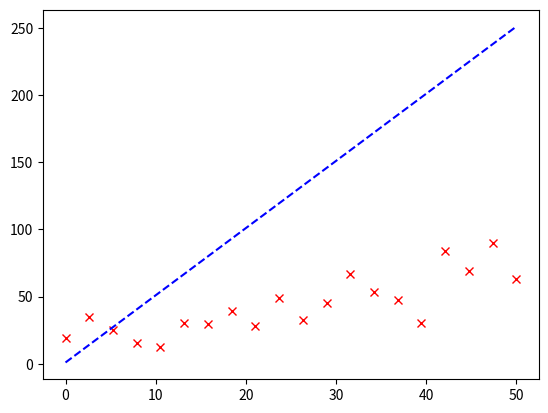
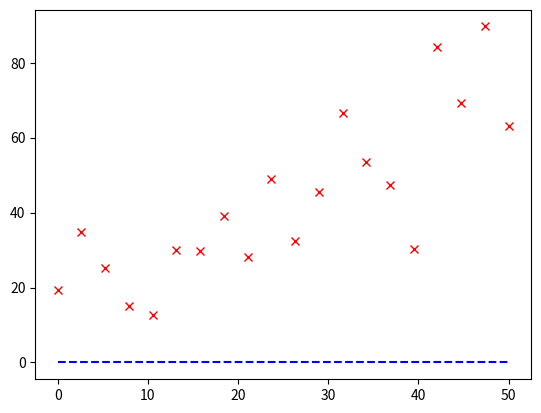
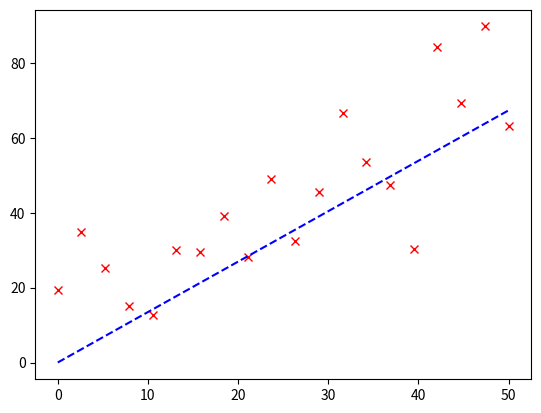
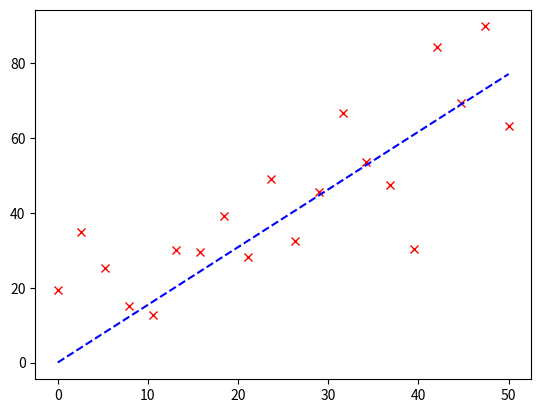
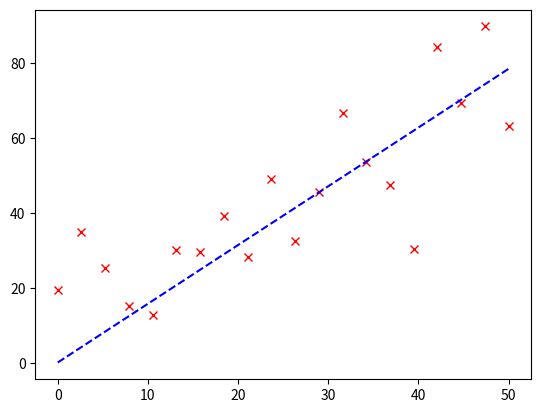
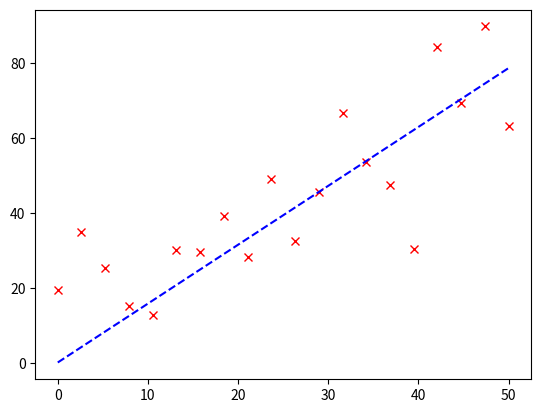
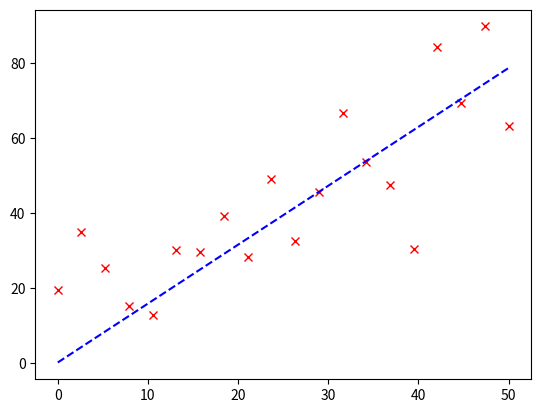
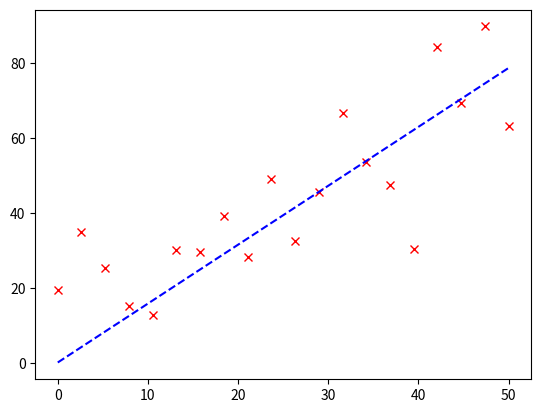
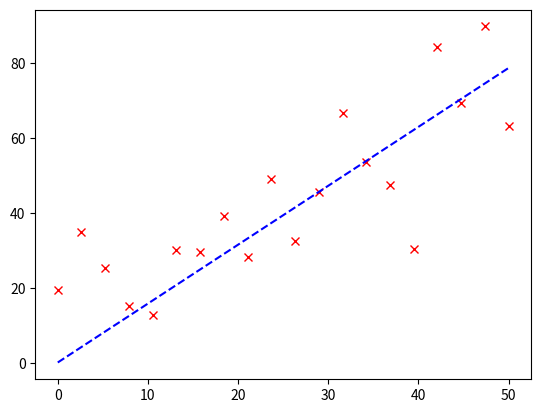
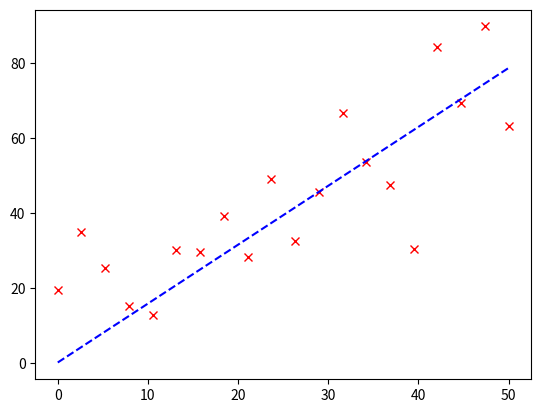
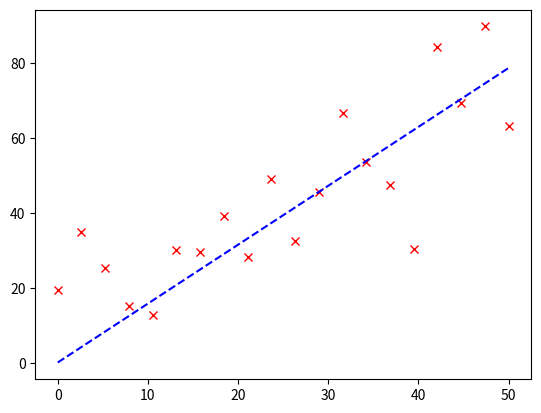
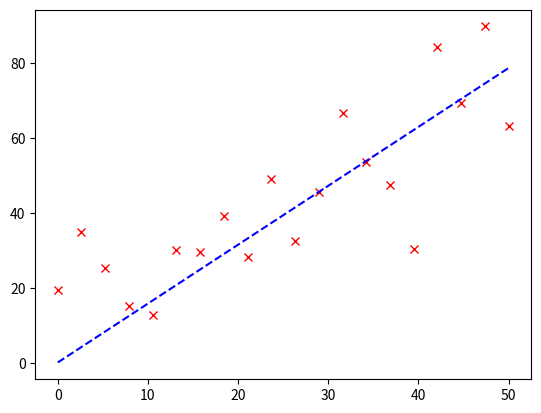
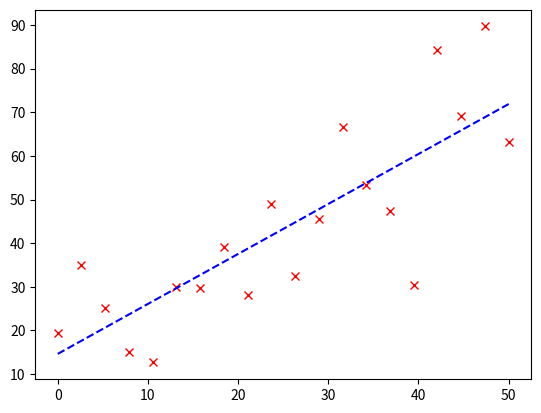

Source code (Python) for these figures, in order:
# -*- coding: utf-8 -*-
"""Linear Regression-TMU Course.ipynb

Automatically generated by Colaboratory.

Original file is located at
    https://colab.research.google.com/drive/1xN-Nh7rDzTbgcO1Oa0QI_S1drOYm2uDi
"""

import numpy as np
import matplotlib.pyplot as plt

"""**Creating Dataset**"""

X = np.linspace(0, 50, 20)[:, np.newaxis]
y = 15 + 1.2 * X + np.random.normal(0, 10, size=X.shape)
print(X.shape, y.shape)

"""**Hypothesis Function**"""

def h(X, w, has_bias=False):
  if has_bias:
    return np.dot(X, w)
  else:
    X = np.concatenate((np.ones((X.shape[0], 1)), X), axis=1)
    return np.dot(X, w)

w = np.array([[1], [5]])
print(h(X, w))

"""**show function**
 
for visualizing data and hypothesis
"""

def show(X, y, w):
  outputs = h(X, w)
  plt.figure()
  plt.plot(X, y, 'rx', X, outputs, 'b--')
  plt.show()

show(X, y, w)

"""**Cost Function**

$ J = \frac{1}{2m} \sum_{i=1}^{m} (y^{(i)} - h(x^{(i)}))^2$

"""

def J(X, y, w):
  outputs = h(X, w)
  errors = y - outputs
  return np.dot(errors.T, errors)[0, 0] / (2 * X.shape[0])

print(J(X, y, w))

"""**Training Step**"""

def train_step(X, y, w, lr=0.001):
  outputs = h(X, w)
  errors = y - outputs
  X = np.concatenate((np.ones((X.shape[0], 1)) , X), axis=1)
  w = w + lr * np.dot(X.T, errors) / X.shape[0]
  return w

w = np.array([[0], [0.]])
w = train_step(X, y, w)
print(w)

"""**fit function**"""

def fit(X, y, w0, lr=0.001, max_iters=1000, verbose=False):
  w = w0
  if verbose:
    print(f'Iteration 0: J = {J(X, y, w)}')
  for i in range(max_iters):
    w = train_step(X, y, w, lr)
    show(X, y, w)
    if verbose:
      print(f'Iteration {i + 1}: J = {J(X, y, w)}')
  return w

w = np.array([[0], [0.]])
show(X, y, w)
w = fit(X, y, w, max_iters=10, verbose=1)
show(X, y, w)

"""**Normal Equation**

It is better than gradient descent method because you get the minimum in a few computations, instead of maybe thousands of iterations.

**Finding Appropriate Weights**
"""

def find_weights(X, y):
  X = np.concatenate((np.ones((X.shape[0], 1)), X), axis=1)
  w = np.dot(np.dot(np.linalg.inv(np.dot(X.T, X)), X.T), y)
  return w

w = find_weights(X, y)
print(w)
show(X, y, w)
